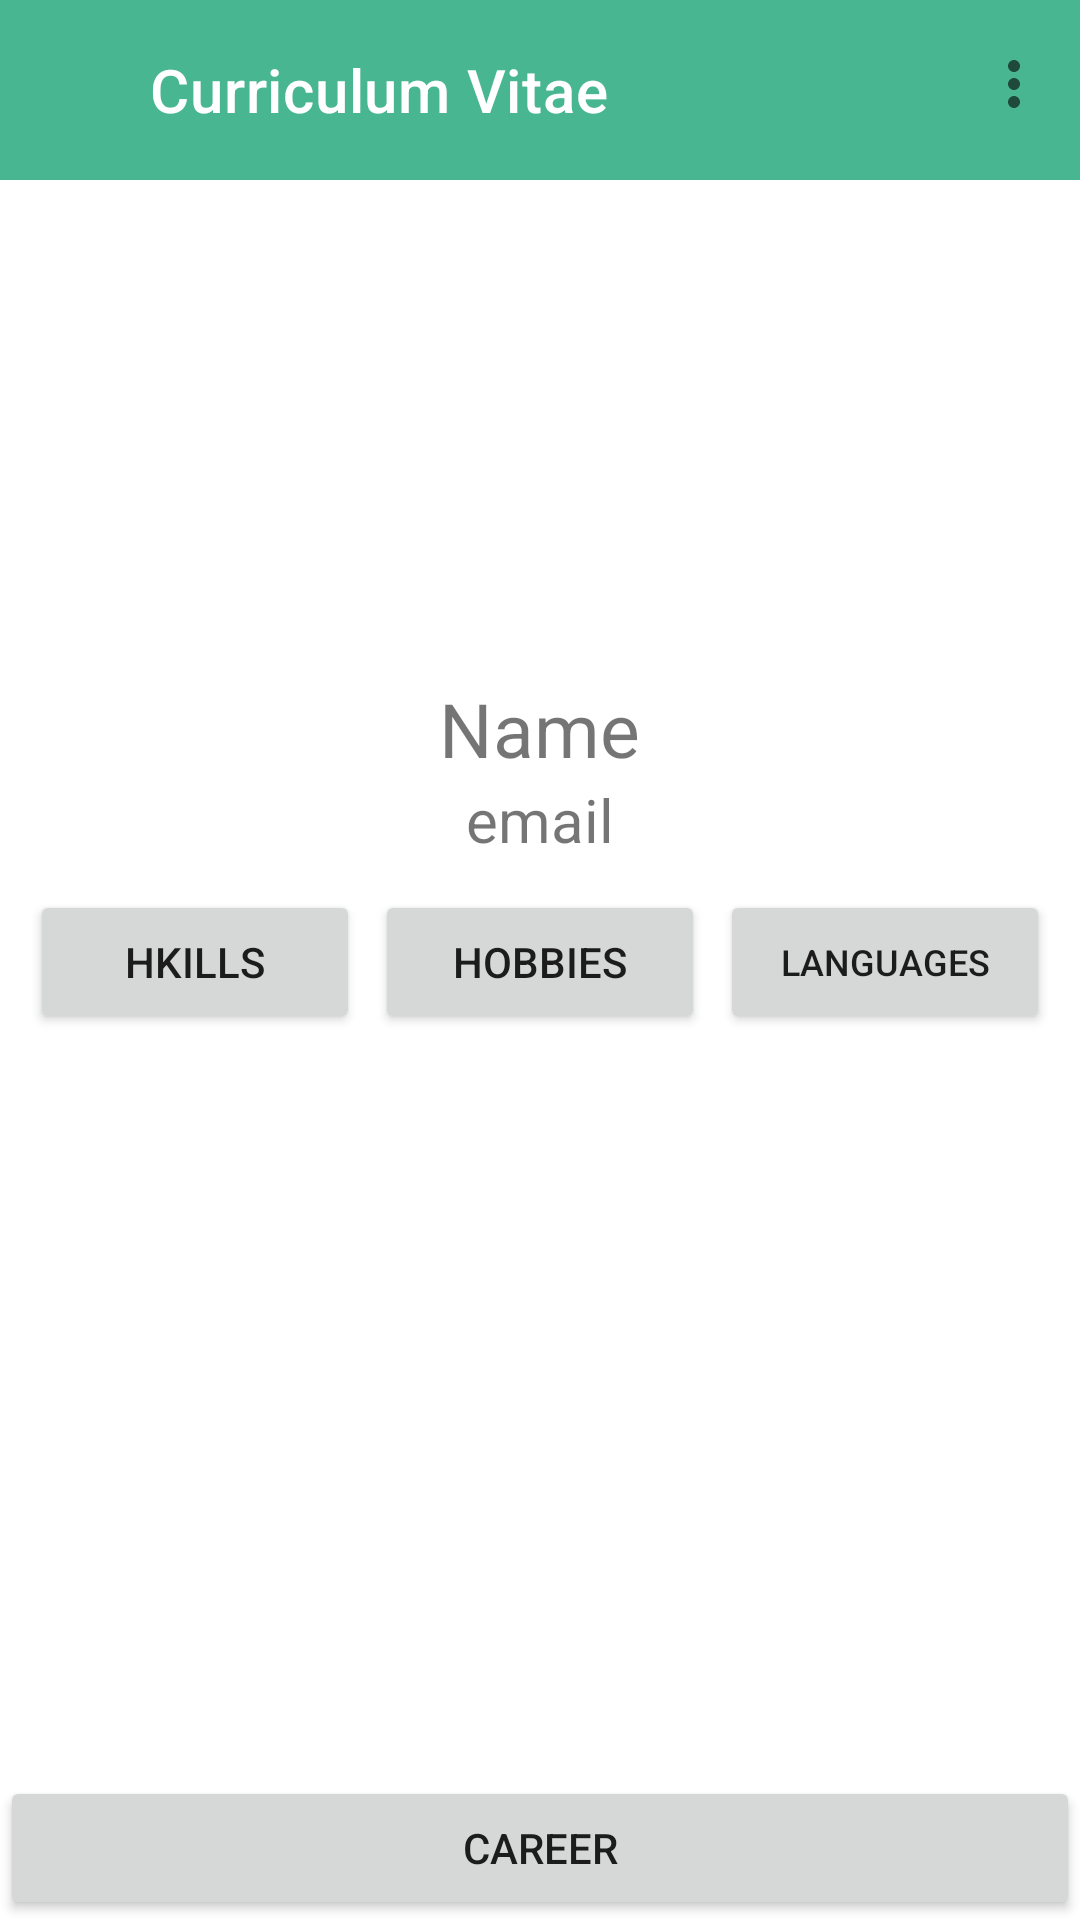

Android layout source for this screen:
<!-- AndroidManifest.xml: application theme Theme.CV4 -->
<!-- res/layout/activity_accuil.xml -->
<?xml version="1.0" encoding="utf-8"?>
<androidx.constraintlayout.widget.ConstraintLayout xmlns:android="http://schemas.android.com/apk/res/android"
    xmlns:app="http://schemas.android.com/apk/res-auto"
    xmlns:tools="http://schemas.android.com/tools"
    android:layout_width="match_parent"
    android:layout_height="match_parent"
    tools:context=".ActivityAccuil">
    <LinearLayout
        android:id="@+id/linearLayout"
        android:layout_width="match_parent"
        android:layout_height="wrap_content"
        android:layout_marginTop="16dp"
        android:gravity="center"
        android:orientation="vertical"
        app:layout_constraintEnd_toEndOf="parent"
        app:layout_constraintStart_toStartOf="parent"
        app:layout_constraintTop_toBottomOf="@+id/toolbar2">

        <ImageView
            android:id="@+id/avatar"
            android:layout_width="150dp"
            android:layout_height="150dp"
            android:src="@drawable/ic_launcher_background" />

        <TextView
            android:id="@+id/userName"
            android:layout_width="wrap_content"
            android:layout_height="wrap_content"
            android:text="Name"
            android:textSize="25sp" />

        <TextView
            android:id="@+id/userEmail"
            android:layout_width="wrap_content"
            android:layout_height="wrap_content"
            android:text="email"
            android:textSize="20sp" />

        <LinearLayout
            android:layout_width="match_parent"
            android:layout_height="wrap_content"
            android:gravity="center"
            android:orientation="horizontal"
            android:padding="10dp"
            android:weightSum="6">

            <Button
                android:id="@+id/skills"
                android:layout_width="0dp"
                android:layout_height="wrap_content"
                android:layout_marginEnd="5dp"
                android:layout_weight="2"
                android:text="Hkills" />

            <Button
                android:id="@+id/hobbies"
                android:layout_width="0dp"
                android:layout_height="wrap_content"
                android:layout_marginEnd="5dp"
                android:layout_weight="2"
                android:text="Hobbies" />

            <Button
                android:id="@+id/languages"
                android:layout_width="0dp"
                android:layout_height="wrap_content"
                android:layout_weight="2"
                android:text="Languages"
                android:textSize="12sp" />
        </LinearLayout>


    </LinearLayout>

    <FrameLayout
        android:id="@+id/frameLayout"
        android:layout_width="0dp"
        android:layout_height="0dp"
        android:layout_marginStart="1dp"
        android:layout_marginEnd="1dp"
        app:layout_constraintBottom_toTopOf="@+id/careerBtn"
        app:layout_constraintEnd_toEndOf="parent"
        app:layout_constraintHorizontal_bias="1.0"
        app:layout_constraintStart_toStartOf="parent"
        app:layout_constraintTop_toBottomOf="@+id/linearLayout">

    </FrameLayout>

    <androidx.appcompat.widget.Toolbar
        android:id="@+id/toolbar2"
        app:menu="@menu/menu"
        app:logo="@drawable/baseline_home_24"
        app:titleMarginStart="50dp"
        app:title="Curriculum Vitae"
        app:titleTextColor="@color/white"
        android:layout_width="match_parent"
        android:layout_height="60dp"
        app:layout_constraintEnd_toEndOf="parent"
        app:layout_constraintHorizontal_bias="1.0"
        android:background="@color/colorPrimary"
        app:layout_constraintStart_toStartOf="parent"
        app:layout_constraintTop_toTopOf="parent">
    </androidx.appcompat.widget.Toolbar>

    <Button
        android:id="@+id/careerBtn"
        android:layout_width="match_parent"
        android:layout_height="wrap_content"
        android:text="Career"
        app:layout_constraintBottom_toBottomOf="parent"
        app:layout_constraintEnd_toEndOf="parent"
        app:layout_constraintStart_toStartOf="parent" />
</androidx.constraintlayout.widget.ConstraintLayout>
<!-- resources referenced by this layout -->
<resources>
  <color name="colorPrimary">#49B692</color>
  <color name="white">#FFFFFFFF</color>
  <style name="Theme.CV4" parent="Theme.MaterialComponents.DayNight.DarkActionBar">
          
          <item name="colorPrimary">@color/purple_500</item>
          <item name="colorPrimaryVariant">@color/purple_700</item>
          <item name="colorOnPrimary">@color/white</item>
          
          <item name="colorSecondary">@color/teal_200</item>
          <item name="colorSecondaryVariant">@color/teal_700</item>
          <item name="colorOnSecondary">@color/black</item>
          
          <item name="android:statusBarColor" tools:targetApi="l">?attr/colorPrimaryVariant</item>
          
      </style>
  <color name="purple_500">#FF6200EE</color>
  <color name="purple_700">#FF3700B3</color>
  <color name="teal_200">#FF03DAC5</color>
  <color name="teal_700">#FF018786</color>
  <color name="black">#FF000000</color>
</resources>
